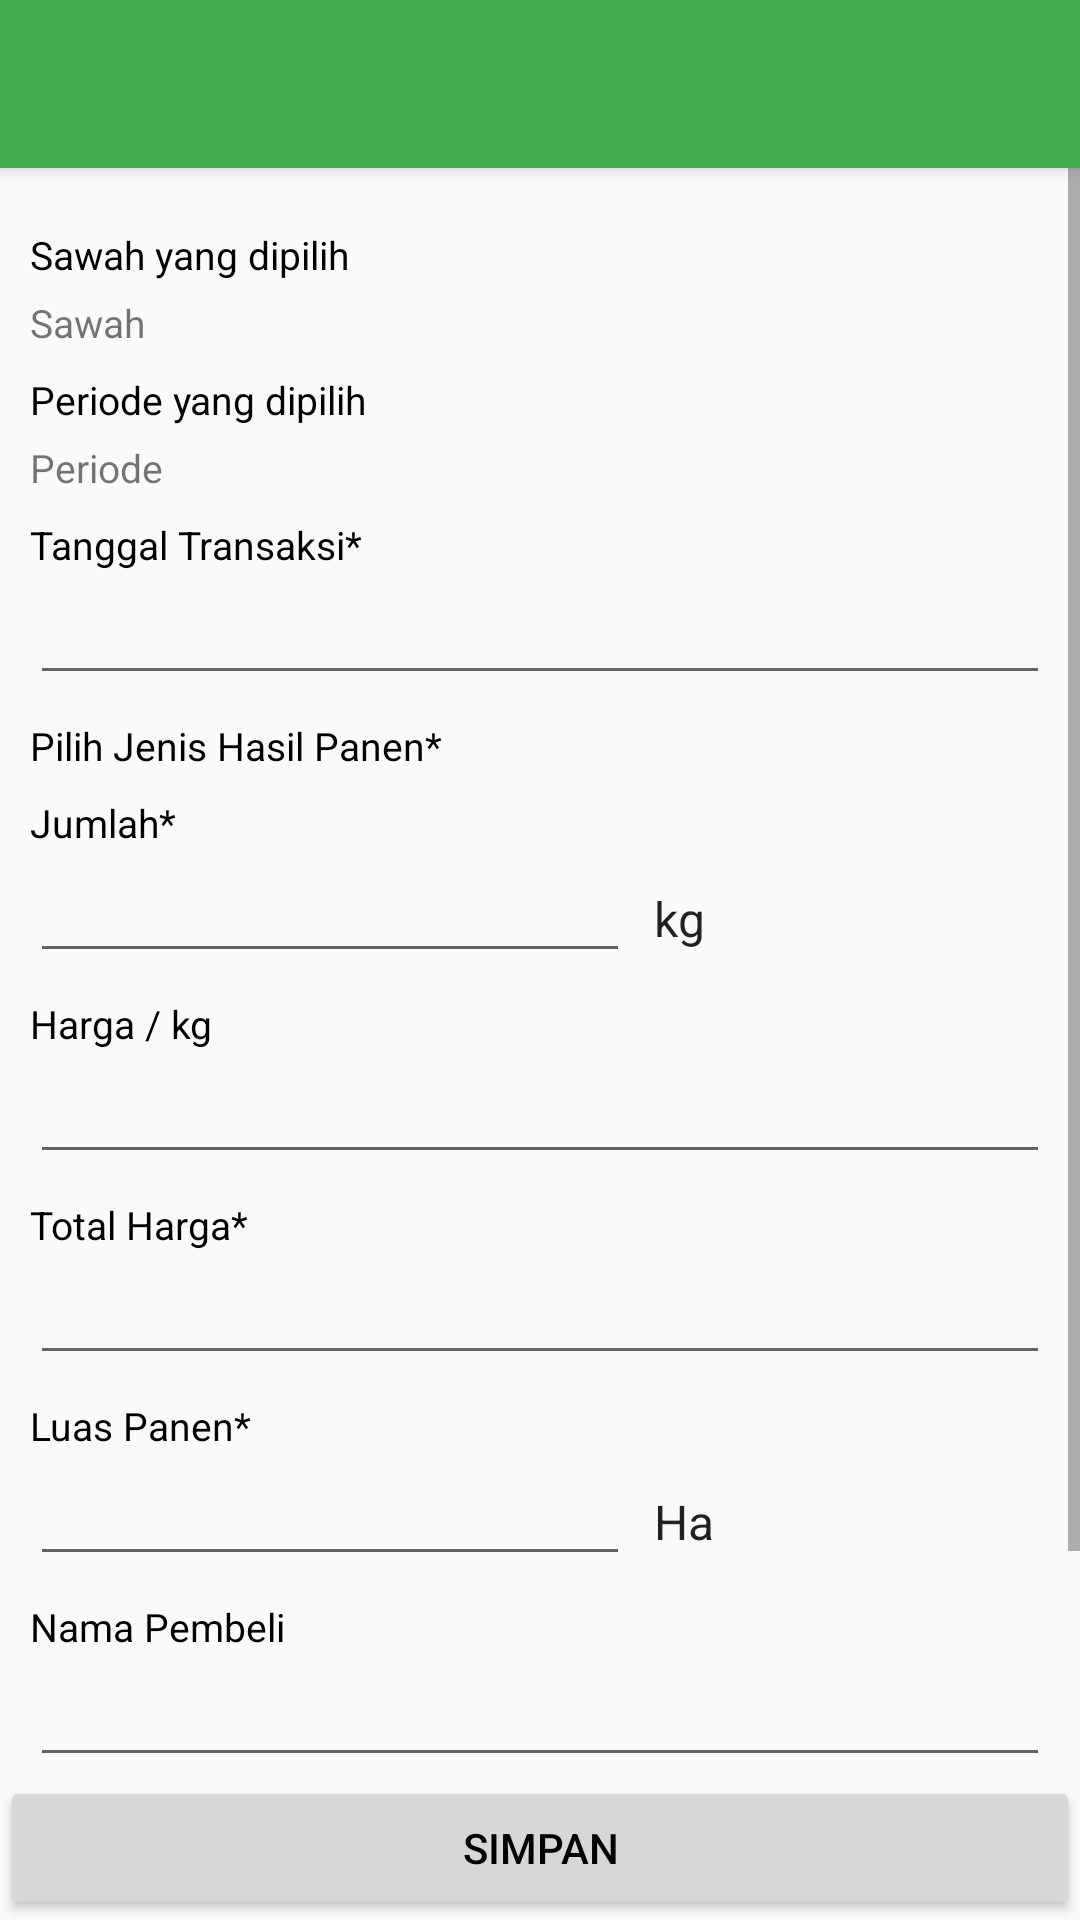

Write the Android layout XML for this screen, with the resource values it uses.
<!-- AndroidManifest.xml: application theme AppTheme -->
<!-- res/layout/activity_menu_penerimaan_dana.xml -->
<?xml version="1.0" encoding="utf-8"?>
<LinearLayout xmlns:android="http://schemas.android.com/apk/res/android"
    xmlns:app="http://schemas.android.com/apk/res-auto"
    xmlns:tools="http://schemas.android.com/tools"
    android:layout_width="match_parent"
    android:layout_height="match_parent"
    tools:context=".MenuPenerimaanDana"
    android:orientation="vertical">

    <include layout="@layout/toolbar"
        android:id="@+id/menu_penerimaan_dana"/>

    <RelativeLayout
        android:layout_width="match_parent"
        android:layout_height="wrap_content">

        <RelativeLayout
            android:id="@+id/header"
            android:layout_width="match_parent"
            android:layout_height="wrap_content"
            android:layout_alignParentTop="true">
        </RelativeLayout>

        <ScrollView
            android:layout_width="match_parent"
            android:layout_height="wrap_content"
            android:layout_above="@+id/footer"
            android:layout_below="@+id/header">

            <LinearLayout
                android:layout_width="match_parent"
                android:layout_height="wrap_content"
                android:layout_marginTop="20dp"
                android:layout_marginRight="10dp"
                android:layout_marginLeft="10dp"
                android:orientation="vertical">

                <TextView
                    android:layout_width="wrap_content"
                    android:layout_height="wrap_content"
                    android:text="Sawah yang dipilih"
                    android:textColor="#000000"
                    android:textSize="13sp"/>

                <TextView
                    android:id="@+id/nama_sawah"
                    android:layout_width="wrap_content"
                    android:layout_height="wrap_content"
                    android:text="Sawah"
                    android:textSize="13sp"
                    android:layout_marginTop="5dp"/>

                <TextView
                    android:layout_width="wrap_content"
                    android:layout_height="wrap_content"
                    android:text="Periode yang dipilih"
                    android:layout_marginTop="8dp"
                    android:textColor="#000000"
                    android:textSize="13sp"/>

                <TextView
                    android:id="@+id/periode_sawah"
                    android:layout_width="wrap_content"
                    android:layout_height="wrap_content"
                    android:text="Periode"
                    android:textSize="13sp"
                    android:layout_marginTop="5dp"/>

                <TextView
                    android:layout_width="wrap_content"
                    android:layout_height="wrap_content"
                    android:text="Tanggal Transaksi*"
                    android:layout_marginTop="8dp"
                    android:textColor="#000000"
                    android:textSize="13sp"/>

                <EditText
                    android:id="@+id/tgl_penerimaan_dana"
                    android:layout_width="match_parent"
                    android:layout_height="wrap_content"
                    android:inputType="date"/>

                <TextView
                    android:layout_width="wrap_content"
                    android:layout_height="wrap_content"
                    android:text="Pilih Jenis Hasil Panen*"
                    android:layout_marginTop="8dp"
                    android:textColor="#000000"
                    android:textSize="13sp"/>

                <Spinner
                    android:id="@+id/pilih_hasil_panen"
                    android:layout_width="match_parent"
                    android:layout_height="wrap_content"
                    android:background="@drawable/spinner_background"/>

                <TextView
                    android:layout_width="wrap_content"
                    android:layout_height="wrap_content"
                    android:text="Jumlah*"
                    android:layout_marginTop="8dp"
                    android:textColor="#000000"
                    android:textSize="13sp"/>

                <LinearLayout
                    android:layout_width="match_parent"
                    android:layout_height="wrap_content"
                    android:orientation="horizontal">

                    <EditText
                        android:id="@+id/jumlah_hasil_panen"
                        android:layout_width="200dp"
                        android:layout_height="wrap_content"
                        android:inputType="number"/>

                    <Spinner
                        android:id="@+id/satuan_jumlah_hasil_panen"
                        android:entries="@array/satuan_berat_penerimaan"
                        android:layout_width="match_parent"
                        android:layout_height="wrap_content"
                        android:background="@drawable/spinner_background">
                    </Spinner>

                </LinearLayout>

                <TextView
                    android:layout_width="wrap_content"
                    android:layout_height="wrap_content"
                    android:text="Harga / kg"
                    android:textColor="#000000"
                    android:layout_marginTop="8dp"
                    android:textSize="13sp"/>

                <EditText
                    android:id="@+id/harga"
                    android:layout_width="match_parent"
                    android:layout_height="wrap_content"
                    android:inputType="number"/>

                <TextView
                    android:layout_width="wrap_content"
                    android:layout_height="wrap_content"
                    android:text="Total Harga*"
                    android:textColor="#000000"
                    android:layout_marginTop="8dp"
                    android:textSize="13sp"/>

                <EditText
                    android:id="@+id/total_hasil_panen"
                    android:layout_width="match_parent"
                    android:layout_height="wrap_content"
                    android:inputType="number"/>

                <TextView
                    android:layout_width="wrap_content"
                    android:layout_height="wrap_content"
                    android:text="Luas Panen*"
                    android:textColor="#000000"
                    android:layout_marginTop="8dp"
                    android:textSize="13sp"/>


                <LinearLayout
                    android:layout_width="match_parent"
                    android:layout_height="wrap_content"
                    android:orientation="horizontal">

                    <EditText
                        android:id="@+id/luas_panen"
                        android:layout_width="200dp"
                        android:layout_height="wrap_content"
                        android:inputType="number"/>

                    <Spinner
                        android:id="@+id/satuan_luas_panen"
                        android:entries="@array/satuan_luas_lahan"
                        android:layout_width="match_parent"
                        android:layout_height="wrap_content"
                        android:background="@drawable/spinner_background">
                    </Spinner>

                </LinearLayout>

                <TextView
                    android:layout_width="wrap_content"
                    android:layout_height="wrap_content"
                    android:text="Nama Pembeli"
                    android:textColor="#000000"
                    android:layout_marginTop="8dp"
                    android:textSize="13sp"/>

                <EditText
                    android:id="@+id/nama_pelanggan"
                    android:layout_width="match_parent"
                    android:layout_height="wrap_content"
                    android:inputType="text"/>

                <TextView
                    android:layout_width="wrap_content"
                    android:layout_height="wrap_content"
                    android:text="Catatan"
                    android:textColor="#000000"
                    android:layout_marginTop="8dp"
                    android:textSize="13sp"/>

                <EditText
                    android:id="@+id/catatan_penerimaan"
                    android:layout_width="match_parent"
                    android:layout_height="wrap_content"
                    android:inputType="textMultiLine"
                    android:hint="Keterangan Lain"
                    android:layout_marginBottom="20dp"/>
            </LinearLayout>

        </ScrollView>

        <RelativeLayout
            android:id="@+id/footer"
            android:layout_width="match_parent"
            android:layout_height="wrap_content"
            android:layout_alignParentBottom="true">

            <Button
                android:id="@+id/btn_simpan_penerimaan_dana"
                android:layout_width="match_parent"
                android:layout_height="wrap_content"
                android:text="Simpan"
                android:textColor="#000000"/>
        </RelativeLayout>
    </RelativeLayout>

</LinearLayout>
<!-- res/layout/toolbar.xml (included above) -->
<?xml version="1.0" encoding="utf-8"?>
<androidx.appcompat.widget.Toolbar
    xmlns:android="http://schemas.android.com/apk/res/android"
    android:layout_width="match_parent"
    android:layout_height="wrap_content"
    android:background="@color/cia"
    android:elevation="4dp">

</androidx.appcompat.widget.Toolbar>
<!-- resources referenced by this layout -->
<resources>
  <string-array name="satuan_berat_penerimaan">
          <item>kg</item>
          <item>kuintal</item>
          <item>ton</item>
      </string-array>
  <string-array name="satuan_luas_lahan">
          <item>Ha</item>
          <item>Rante</item>
          <item>Bau</item>
      </string-array>
  <color name="cia">#43ac4d</color>
  <!-- drawable spinner_background (drawable) -->
  <?xml version="1.0" encoding="utf-8"?>
  <selector xmlns:android="http://schemas.android.com/apk/res/android">
  
      <item><layer-list>
          <item><shape>
              <stroke android:width="1dp" android:color="#808080" />
  
              <corners android:radius="4dp" />
  
              <padding android:bottom="3dp" android:left="3dp" android:right="3dp" android:top="3dp" />
          </shape></item>
          <item
              android:width="32dp"
              android:height="32dp"
              android:drawable="@drawable/ic_spinner"
              android:gravity="bottom|right"/>
      </layer-list></item>
  
  </selector>
  <style name="AppTheme" parent="Theme.AppCompat.Light.NoActionBar">
          
          <item name="colorPrimary">@color/colorPrimary</item>
          <item name="colorPrimaryDark">@color/colorPrimaryDark</item>
          <item name="colorAccent">@color/colorAccent</item>
          <item name="android:colorForeground">@color/foreground_material_light</item>
      </style>
  <color name="colorPrimary">#3F51B5</color>
  <color name="colorPrimaryDark">#303F9F</color>
  <color name="colorAccent">#FF4081</color>
</resources>
